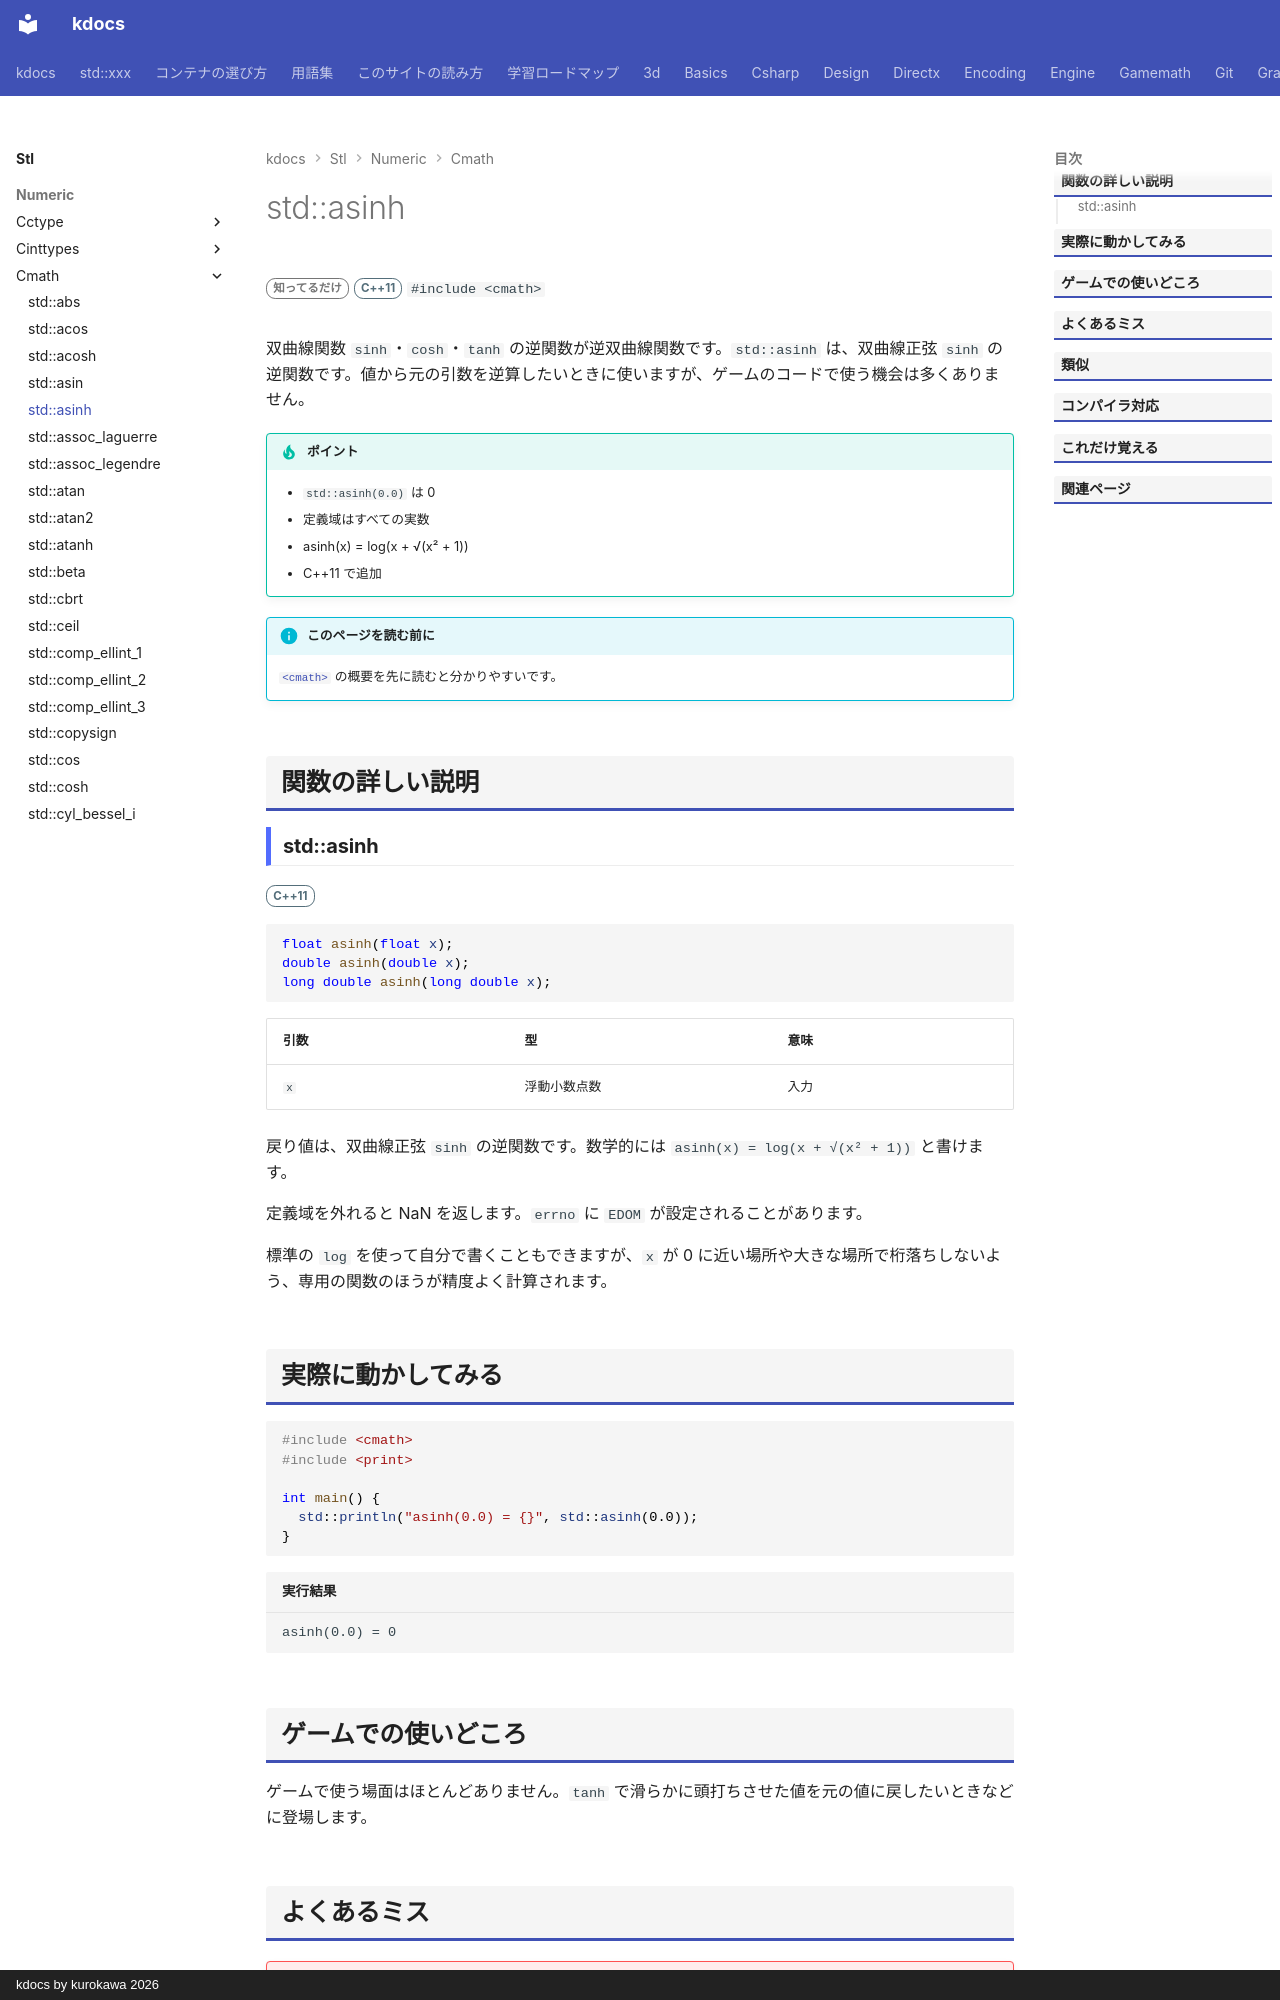

repository: qwzxdf/kdocs · page: stl/numeric/cmath/asinh/index.html · generator: mkdocs · copyright: kdocs by kurokawa 2026

---
title: std::asinh
summary: "双曲線逆正弦（sinh の逆関数）を返す。"
order: 900
group: 数学関数（<cmath>）
tags:
  - 数値
---

# std::asinh

<div class="page-badges" markdown>
<span class="rank rank-rare">知ってるだけ</span>
<span class="ver ver-11">C++11</span>
`#include <cmath>`
</div>

双曲線関数 `sinh`・`cosh`・`tanh` の逆関数が逆双曲線関数です。`std::asinh` は、双曲線正弦 `sinh` の逆関数です。値から元の引数を逆算したいときに使いますが、ゲームのコードで使う機会は多くありません。

!!! tip "ポイント"
    - `std::asinh(0.0)` は 0
    - 定義域はすべての実数
    - asinh(x) = log(x + √(x² + 1))
    - C++11 で追加

!!! info "このページを読む前に"
    [`<cmath>`](../cmath.md) の概要を先に読むと分かりやすいです。

## 関数の詳しい説明

### std::asinh {#asinh}

<span class="ver ver-11">C++11</span>

```cpp
float asinh(float x);
double asinh(double x);
long double asinh(long double x);
```

| 引数 | 型 | 意味 |
| --- | --- | --- |
| `x` | 浮動小数点数 | 入力 |

戻り値は、双曲線正弦 `sinh` の逆関数です。数学的には `asinh(x) = log(x + √(x² + 1))` と書けます。

定義域を外れると NaN を返します。`errno` に `EDOM` が設定されることがあります。

標準の `log` を使って自分で書くこともできますが、`x` が 0 に近い場所や大きな場所で桁落ちしないよう、専用の関数のほうが精度よく計算されます。
